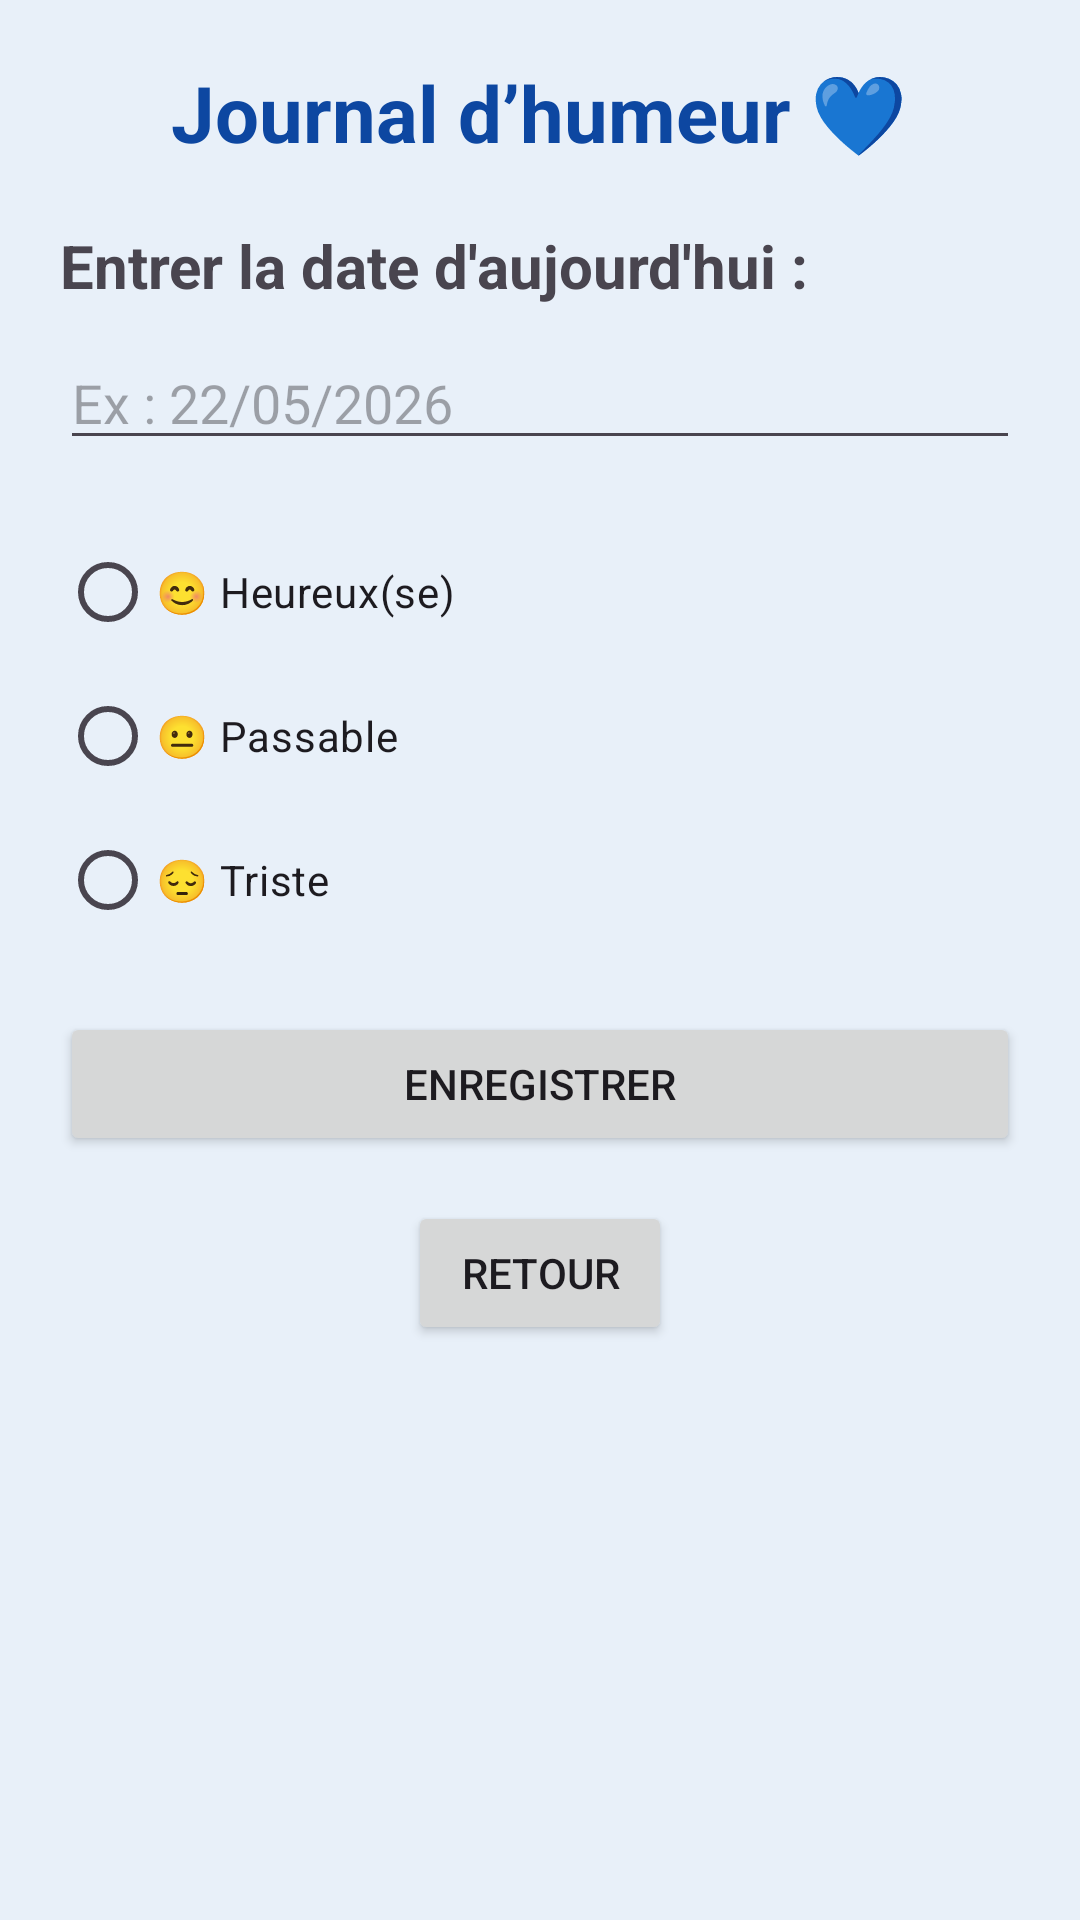

Here is an Android app screen rendered from its layout file. Give the layout XML and the strings, colors and styles it references.
<!-- AndroidManifest.xml: application theme Theme.EduRelax -->
<!-- res/layout/activity_journal.xml -->
<LinearLayout xmlns:android="http://schemas.android.com/apk/res/android"
    android:layout_width="match_parent"
    android:layout_height="match_parent"
    android:orientation="vertical"
    android:padding="20dp"
    android:background="#E8F0F9">


    <TextView
        android:layout_width="wrap_content"
        android:layout_height="wrap_content"
        android:text="Journal d’humeur 💙"
        android:textSize="26sp"
        android:textStyle="bold"
        android:textColor="#0D47A1"
        android:layout_gravity="center"
        android:layout_marginBottom="20dp"/>
    <TextView
        android:layout_width="match_parent"
        android:layout_height="wrap_content"
        android:text="Entrer la date d'aujourd'hui :"
        android:textSize="20sp"
        android:textStyle="bold"
        android:layout_marginBottom="10dp"/>


    <EditText
        android:id="@+id/editDate"
        android:layout_width="match_parent"
        android:layout_height="wrap_content"
        android:hint="Ex : 22/05/2026"
        android:layout_marginBottom="20dp"/>


    <RadioGroup
        android:id="@+id/radioGroupMood"
        android:layout_width="wrap_content"
        android:layout_height="wrap_content">

        <RadioButton
            android:id="@+id/radioHappy"
            android:layout_width="wrap_content"
            android:layout_height="wrap_content"
            android:text="😊 Heureux(se)"/>

        <RadioButton
            android:id="@+id/radioNormal"
            android:layout_width="wrap_content"
            android:layout_height="wrap_content"
            android:text="😐 Passable"/>

        <RadioButton
            android:id="@+id/radioSad"
            android:layout_width="wrap_content"
            android:layout_height="wrap_content"
            android:text="😔 Triste"/>
    </RadioGroup>


    <Button
        android:id="@+id/btnSaveMood"
        android:layout_width="match_parent"
        android:layout_height="wrap_content"
        android:text="Enregistrer"
        android:layout_marginTop="20dp"/>
    <Button
        android:id="@+id/btnBack"
        android:layout_width="wrap_content"
        android:layout_height="wrap_content"
        android:text="Retour"
        android:layout_marginTop="15dp"
        android:layout_gravity="center_horizontal"/>


    <ListView
        android:id="@+id/listViewMoods"
        android:layout_width="match_parent"
        android:layout_height="wrap_content"
        android:layout_marginTop="20dp"/>

</LinearLayout>
<!-- resources referenced by this layout -->
<resources>
  <style name="Theme.EduRelax" parent="Base.Theme.EduRelax" />
  <style name="Base.Theme.EduRelax" parent="Theme.Material3.DayNight.NoActionBar">
          
          
      </style>
</resources>
